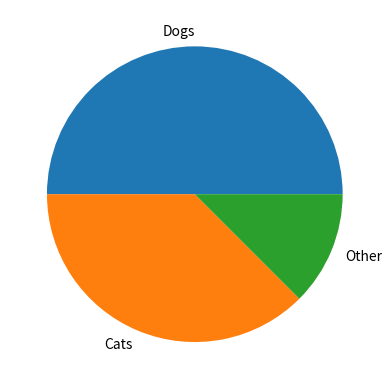

Reproduce this figure in Python.
import matplotlib.pyplot as plt

x = {"Dogs": 20, 'Cats': 15, "Other": 5}

plt.pie(x.values(),labels=x.keys())

plt.show()